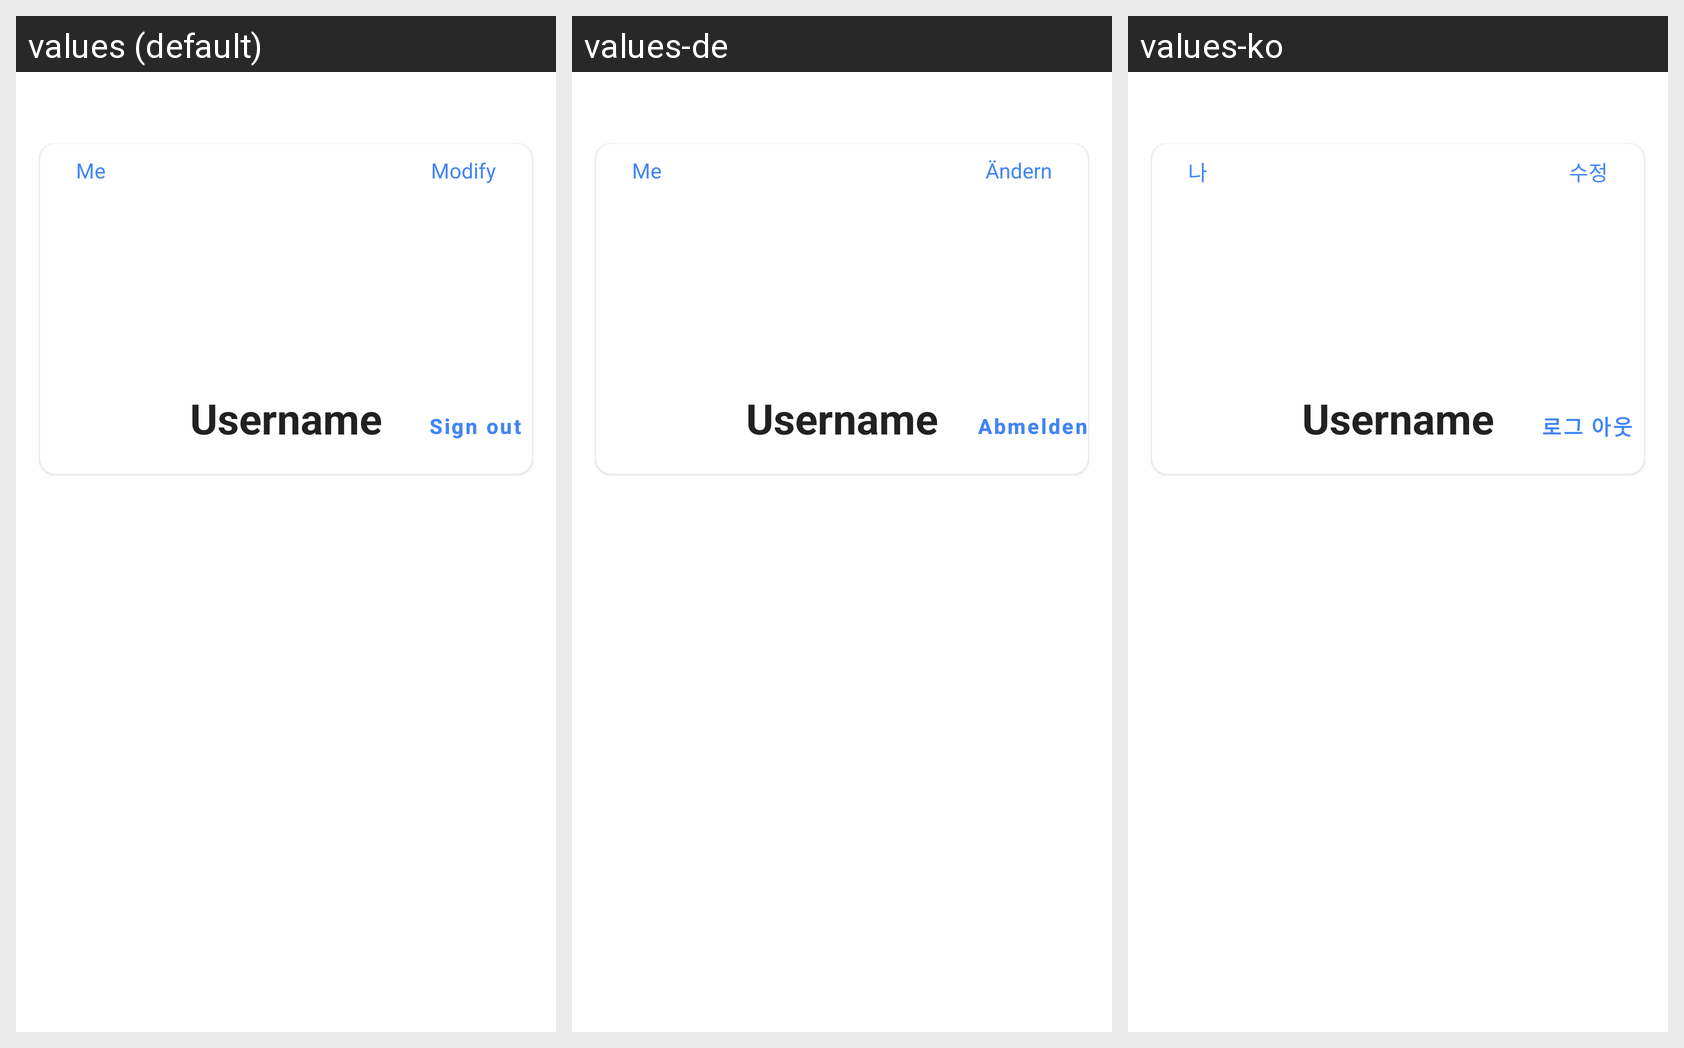

Here is an Android app screen in its default locale and in the app's own translations. Write out the translated-string differences for the strings that appear on this screen.
Android screen res/layout/settings_activity.xml rendered under 3 locales, left to right: values (default), values-de, values-ko. Device: Nexus 5 (rendered at 1080×1920; each locale shown at half size, 540×960, under a caption strip naming it); theme AppTheme.
Other locales in the repository, not shown: values-fr, values-ja, values-zh-rCN.
Strings drawn on this screen, with the default value and each locale's value (text and hints the layout hard-codes, and strings that could not be matched under every locale, appear in the picture but are not listed):

logged_user_profil
  values: Me
  values-de: Me
  values-ko: 나

modify
  values: Modify
  values-de: Ändern
  values-ko: 수정

signout
  values: Sign out
  values-de: Abmelden
  values-ko: 로그 아웃
